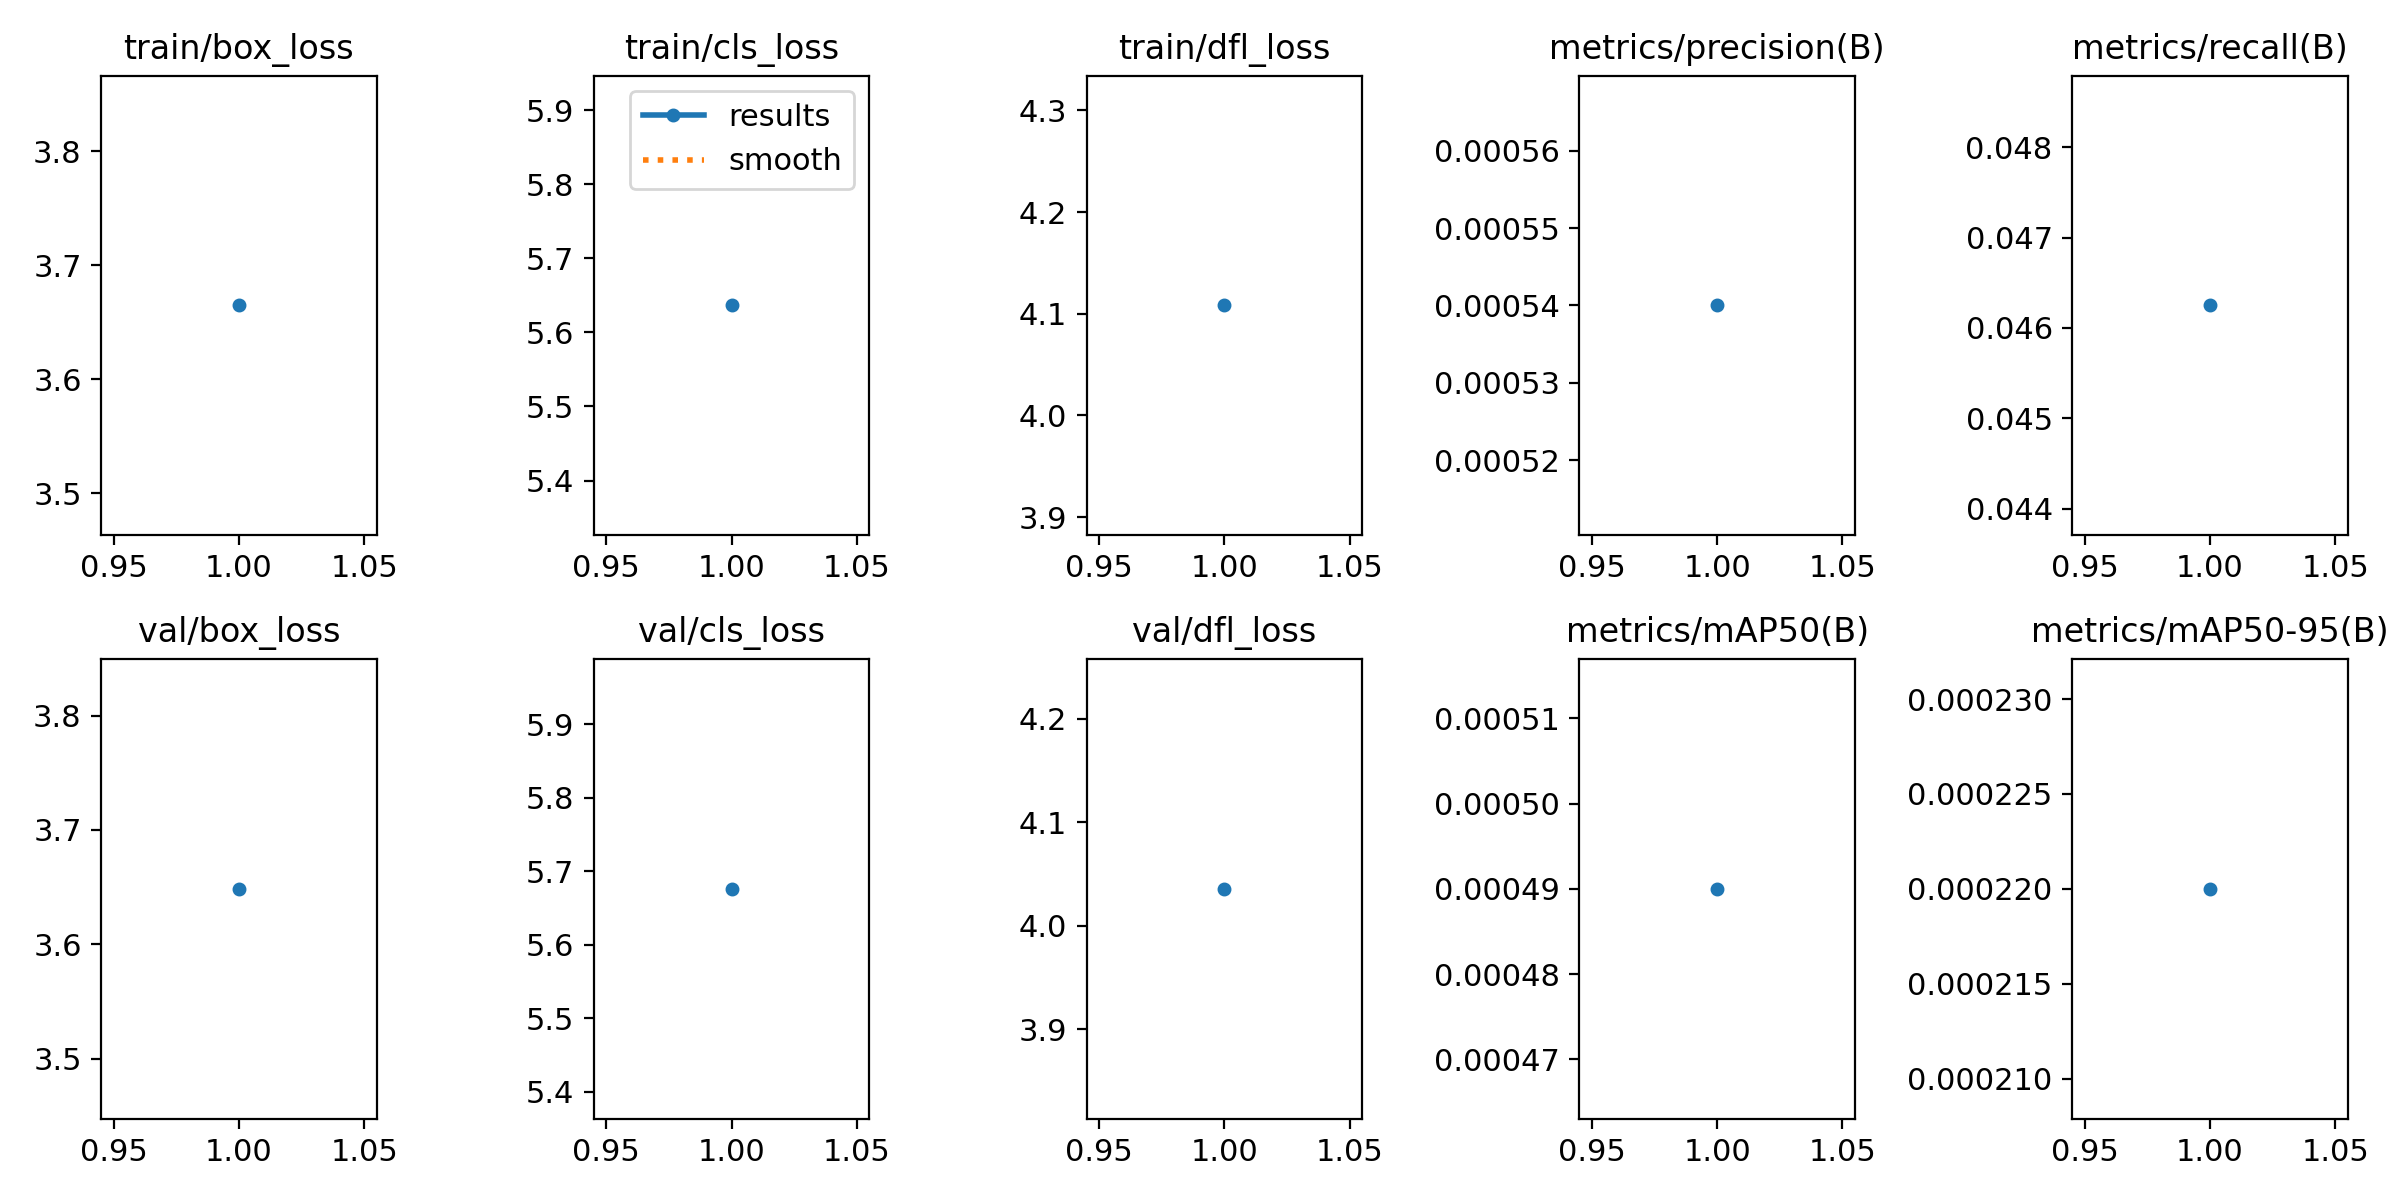

The data file committed next to this chart (first rows):
epoch, time, train/box_loss, train/cls_loss, train/dfl_loss, metrics/precision(B), metrics/recall(B), metrics/mAP50(B), metrics/mAP50-95(B), val/box_loss, val/cls_loss, val/dfl_loss, lr/pg0, lr/pg1, lr/pg2
1, 1143, 3.665, 5.636, 4.108, 0.00054, 0.04625, 0.00049, 0.00022, 3.649, 5.676, 4.036, 0.0003009, 0.0003009, 0.0003009
